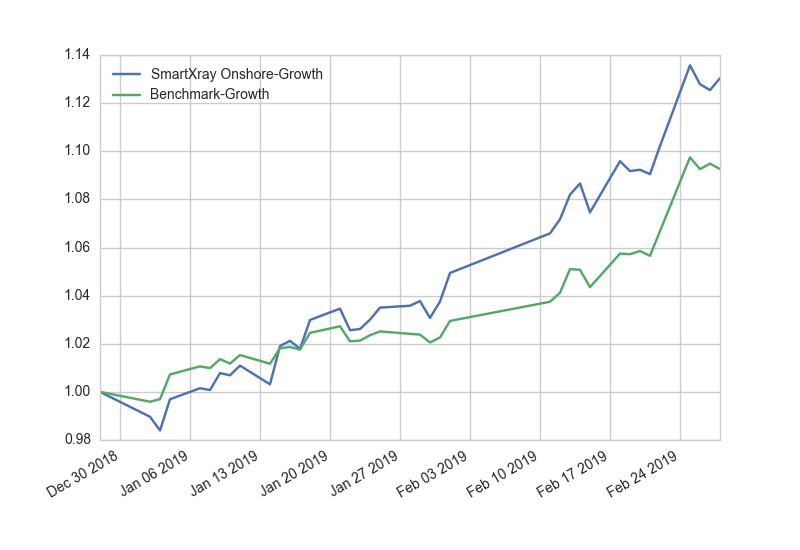

The table this chart was drawn from, first rows:
, SmartXray Onshore-Growth, Benchmark-Growth
2018-12-28, 1, 1
2019-01-02, 0.9896, 0.9959
2019-01-03, 0.984, 0.997
2019-01-04, 0.9969, 1.007
2019-01-07, 1.002, 1.011
2019-01-08, 1.001, 1.01
2019-01-09, 1.008, 1.014
2019-01-10, 1.007, 1.012
2019-01-11, 1.011, 1.015
2019-01-14, 1.003, 1.012
2019-01-15, 1.019, 1.018
2019-01-16, 1.021, 1.019
2019-01-17, 1.018, 1.018
2019-01-18, 1.03, 1.025
2019-01-21, 1.035, 1.027
2019-01-22, 1.026, 1.021
2019-01-23, 1.026, 1.021
2019-01-24, 1.03, 1.024
2019-01-25, 1.035, 1.025
2019-01-28, 1.036, 1.024
2019-01-29, 1.038, 1.024
2019-01-30, 1.031, 1.021
2019-01-31, 1.038, 1.023
2019-02-01, 1.049, 1.029
2019-02-11, 1.066, 1.037
2019-02-12, 1.072, 1.041
2019-02-13, 1.082, 1.051
2019-02-14, 1.087, 1.051
2019-02-15, 1.075, 1.044
2019-02-18, 1.096, 1.057
2019-02-19, 1.092, 1.057
2019-02-20, 1.092, 1.059
2019-02-21, 1.09, 1.057
2019-02-22, 1.102, 1.067
2019-02-25, 1.136, 1.097
2019-02-26, 1.128, 1.093
2019-02-27, 1.125, 1.095
2019-02-28, 1.13, 1.093
